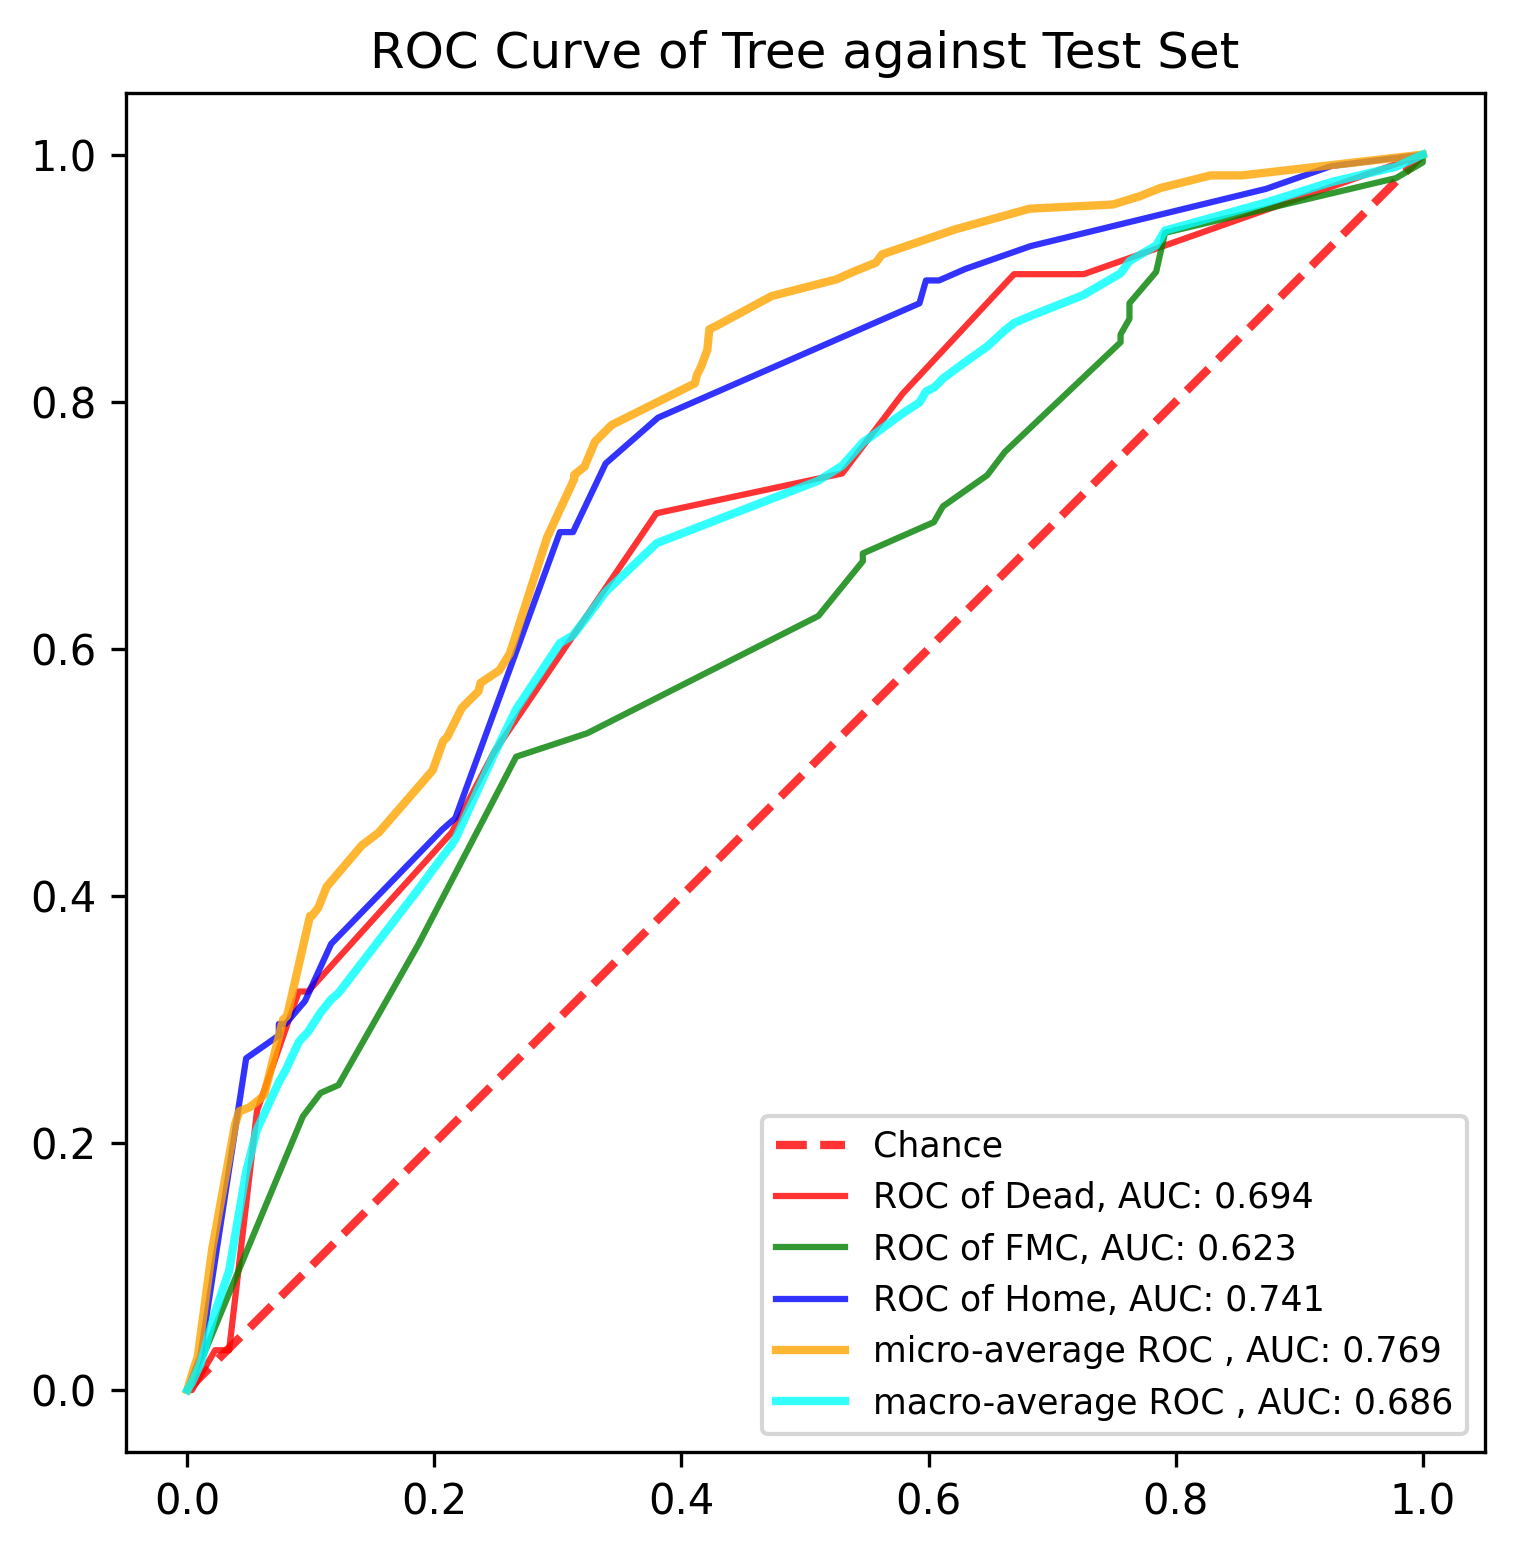

The file beside this chart, header and first rows:
, y_true, y_proba_0, y_proba_1, y_proba_2, fpr_0, fpr_1, fpr_2, tpr_0, tpr_1, tpr_2, threshold_0, threshold_1, threshold_2, fpr_micro, tpr_micro, fpr_macro, tpr_macro
0, 1, 0.07692, 0.8718, 0.05128, 0.0, 0.0, 0.0, 0.0, 0.0, 0.0, 2.0, 2.0, 1.917, 0.0, 0.0, 0.0, 0.0
1, 0, 0.4681, 0.4468, 0.08511, 0.003759, 0.01439, 0.01058, 0.0, 0.03165, 0.02778, 1.0, 1.0, 0.9167, 0.005051, 0.01684, 0.003759, 0.006046
2, 0, 0.03175, 0.373, 0.5952, 0.02256, 0.09353, 0.04762, 0.03226, 0.2215, 0.2685, 0.8571, 0.8718, 0.8839, 0.008418, 0.02694, 0.01058, 0.02092
3, 0, 0.07692, 0.8718, 0.05128, 0.03008, 0.1079, 0.07407, 0.03226, 0.2405, 0.287, 0.6667, 0.8667, 0.8462, 0.0202, 0.1145, 0.01439, 0.03414
4, 0, 0.04828, 0.5724, 0.3793, 0.03383, 0.1223, 0.07407, 0.03226, 0.2468, 0.2963, 0.5, 0.7368, 0.6667, 0.03872, 0.2155, 0.02256, 0.06304
5, 1, 0.04819, 0.7108, 0.241, 0.05639, 0.1511, 0.07937, 0.2258, 0.2975, 0.2963, 0.4681, 0.7193, 0.6429, 0.04209, 0.2256, 0.03008, 0.08534
6, 1, 0.03175, 0.373, 0.5952, 0.09023, 0.1871, 0.09524, 0.3226, 0.3608, 0.3148, 0.4038, 0.7108, 0.6129, 0.05051, 0.229, 0.03383, 0.09649
7, 1, 0.04828, 0.5724, 0.3793, 0.09774, 0.2662, 0.1164, 0.3226, 0.5127, 0.3611, 0.3333, 0.6504, 0.6111, 0.05892, 0.2357, 0.04762, 0.1768
8, 1, 0.07692, 0.8718, 0.05128, 0.2143, 0.3237, 0.2063, 0.4516, 0.5316, 0.4537, 0.1057, 0.5938, 0.5952, 0.06229, 0.2391, 0.05639, 0.211
9, 1, 0.1057, 0.6504, 0.2439, 0.2481, 0.5108, 0.2169, 0.5161, 0.6266, 0.463, 0.09375, 0.5724, 0.5556, 0.06902, 0.266, 0.07407, 0.2492
10, 1, 0.0, 0.3889, 0.6111, 0.3797, 0.5468, 0.3016, 0.7097, 0.6709, 0.6944, 0.07692, 0.5577, 0.3793, 0.07744, 0.2997, 0.07937, 0.2585
11, 1, 0.0, 0.3871, 0.6129, 0.5301, 0.5468, 0.3122, 0.7419, 0.6772, 0.6944, 0.04828, 0.5, 0.3333, 0.08081, 0.303, 0.09023, 0.2817
12, 1, 0.07692, 0.8718, 0.05128, 0.5789, 0.6043, 0.3386, 0.8065, 0.7025, 0.75, 0.04819, 0.4468, 0.3125, 0.09933, 0.3838, 0.09353, 0.2856
13, 1, 0.4038, 0.5577, 0.03846, 0.6692, 0.6115, 0.381, 0.9032, 0.7152, 0.787, 0.03175, 0.4444, 0.2632, 0.101, 0.3838, 0.09524, 0.2871
14, 1, 0.04828, 0.5724, 0.3793, 0.6805, 0.6475, 0.5291, 0.9032, 0.7405, 0.8519, 0.02632, 0.3889, 0.2439, 0.1061, 0.3906, 0.09774, 0.29
15, 1, 0.1057, 0.6504, 0.2439, 0.7256, 0.6619, 0.5926, 0.9032, 0.7595, 0.8796, 0.01754, 0.3871, 0.241, 0.1128, 0.4074, 0.1079, 0.3056
16, 2, 0.1057, 0.6504, 0.2439, 1.0, 0.7554, 0.5979, 1.0, 0.8481, 0.8981, 0.0, 0.373, 0.2368, 0.1414, 0.4411, 0.1164, 0.3162
17, 0, 0.04819, 0.7108, 0.241, , 0.7554, 0.6085, , 0.8544, 0.8981, , 0.3571, 0.1667, 0.1549, 0.4512, 0.1223, 0.3213
18, 2, 0.01754, 0.7193, 0.2632, , 0.7626, 0.6296, , 0.8671, 0.9074, , 0.3333, 0.1333, 0.1987, 0.5017, 0.1511, 0.3586
19, 1, 0.04819, 0.7108, 0.241, , 0.7626, 0.6825, , 0.8797, 0.9259, , 0.1667, 0.08511, 0.2071, 0.5253, 0.1871, 0.4054
20, 1, 0.0, 0.8667, 0.1333, , 0.7842, 0.873, , 0.9051, 0.9722, , 0.1538, 0.05128, 0.2104, 0.5286, 0.2063, 0.4314
21, 2, 0.04828, 0.5724, 0.3793, , 0.7914, 0.9259, , 0.9367, 0.9907, , 0.1429, 0.03846, 0.2121, 0.532, 0.2143, 0.4418
22, 0, 0.07692, 0.8718, 0.05128, , 0.9784, 1.0, , 0.981, 1.0, , 0.1161, 0.0, 0.2222, 0.5522, 0.2169, 0.4459
23, 1, 0.03175, 0.373, 0.5952, , 1.0, , , 0.9937, , , 0.08333, , 0.2357, 0.5657, 0.2481, 0.5141
24, 1, 0.0, 0.3889, 0.6111, , 1.0, , , 1.0, , , 0.0, , 0.2374, 0.5724, 0.2662, 0.551
25, 1, 0.1057, 0.6504, 0.2439, , , , , , , , , , 0.2525, 0.5825, 0.3016, 0.6045
26, 2, 0.04819, 0.7108, 0.241, , , , , , , , , , 0.2609, 0.596, 0.3122, 0.6109
27, 1, 0.1057, 0.6504, 0.2439, , , , , , , , , , 0.2643, 0.6061, 0.3237, 0.6259
28, 1, 0.07692, 0.8718, 0.05128, , , , , , , , , , 0.2912, 0.6902, 0.3386, 0.6462
29, 1, 0.0, 0.1161, 0.8839, , , , , , , , , , 0.3131, 0.7374, 0.3797, 0.6852
30, 1, 0.4038, 0.5577, 0.03846, , , , , , , , , , 0.3131, 0.7407, 0.381, 0.6859
31, 1, 0.07692, 0.8718, 0.05128, , , , , , , , , , 0.3215, 0.7475, 0.5108, 0.7361
32, 1, 0.04828, 0.5724, 0.3793, , , , , , , , , , 0.33, 0.7677, 0.5291, 0.7476
33, 1, 0.1057, 0.6504, 0.2439, , , , , , , , , , 0.3434, 0.7811, 0.5301, 0.7482
34, 0, 0.4681, 0.4468, 0.08511, , , , , , , , , , 0.3906, 0.8047, 0.5468, 0.7669
35, 0, 0.0, 0.1538, 0.8462, , , , , , , , , , 0.4108, 0.8148, 0.5789, 0.7905
36, 1, 0.01754, 0.7193, 0.2632, , , , , , , , , , 0.4125, 0.8215, 0.5926, 0.7994
37, 1, 0.07692, 0.8718, 0.05128, , , , , , , , , , 0.4158, 0.8283, 0.5979, 0.8082
38, 2, 0.0, 0.3889, 0.6111, , , , , , , , , , 0.4209, 0.8418, 0.6043, 0.8114
39, 1, 0.07692, 0.8718, 0.05128, , , , , , , , , , 0.4226, 0.8586, 0.6085, 0.8154
40, 1, 0.0, 0.1538, 0.8462, , , , , , , , , , 0.4293, 0.862, 0.6115, 0.8187
41, 0, 0.1057, 0.6504, 0.2439, , , , , , , , , , 0.4731, 0.8855, 0.6296, 0.8321
42, 2, 0.04828, 0.5724, 0.3793, , , , , , , , , , 0.5253, 0.899, 0.6475, 0.8447
43, 0, 0.1057, 0.6504, 0.2439, , , , , , , , , , 0.5404, 0.9057, 0.6619, 0.8579
44, 2, 0.0, 0.1161, 0.8839, , , , , , , , , , 0.5572, 0.9125, 0.6692, 0.8636
45, 2, 0.04828, 0.5724, 0.3793, , , , , , , , , , 0.5623, 0.9192, 0.6805, 0.8685
46, 1, 0.07692, 0.8718, 0.05128, , , , , , , , , , 0.6212, 0.9394, 0.6825, 0.8694
47, 2, 0.0, 0.1161, 0.8839, , , , , , , , , , 0.6818, 0.9562, 0.7256, 0.8865
48, 1, 0.0, 0.1538, 0.8462, , , , , , , , , , 0.7492, 0.9596, 0.7554, 0.9039
49, 2, 0.09375, 0.5938, 0.3125, , , , , , , , , , 0.771, 0.9663, 0.7626, 0.9138
50, 1, 0.03175, 0.373, 0.5952, , , , , , , , , , 0.7879, 0.9731, 0.7842, 0.9265
51, 2, 0.02632, 0.7368, 0.2368, , , , , , , , , , 0.8283, 0.9832, 0.7914, 0.9385
52, 2, 0.0, 0.1161, 0.8839, , , , , , , , , , 0.8333, 0.9832, 0.873, 0.9612
53, 2, 0.04828, 0.5724, 0.3793, , , , , , , , , , 0.8535, 0.9832, 0.9259, 0.9777
54, 2, 0.1057, 0.6504, 0.2439, , , , , , , , , , 1.0, 1.0, 0.9784, 0.9902
55, 1, 0.0, 0.1161, 0.8839, , , , , , , , , , , , 1.0, 1.0
56, 2, 0.03175, 0.373, 0.5952, , , , , , , , , , , , , 
57, 0, 0.4681, 0.4468, 0.08511, , , , , , , , , , , , , 
58, 1, 0.1057, 0.6504, 0.2439, , , , , , , , , , , , , 
59, 1, 0.0, 1.0, 0.0, , , , , , , , , , , , , 
... 831 more rows
